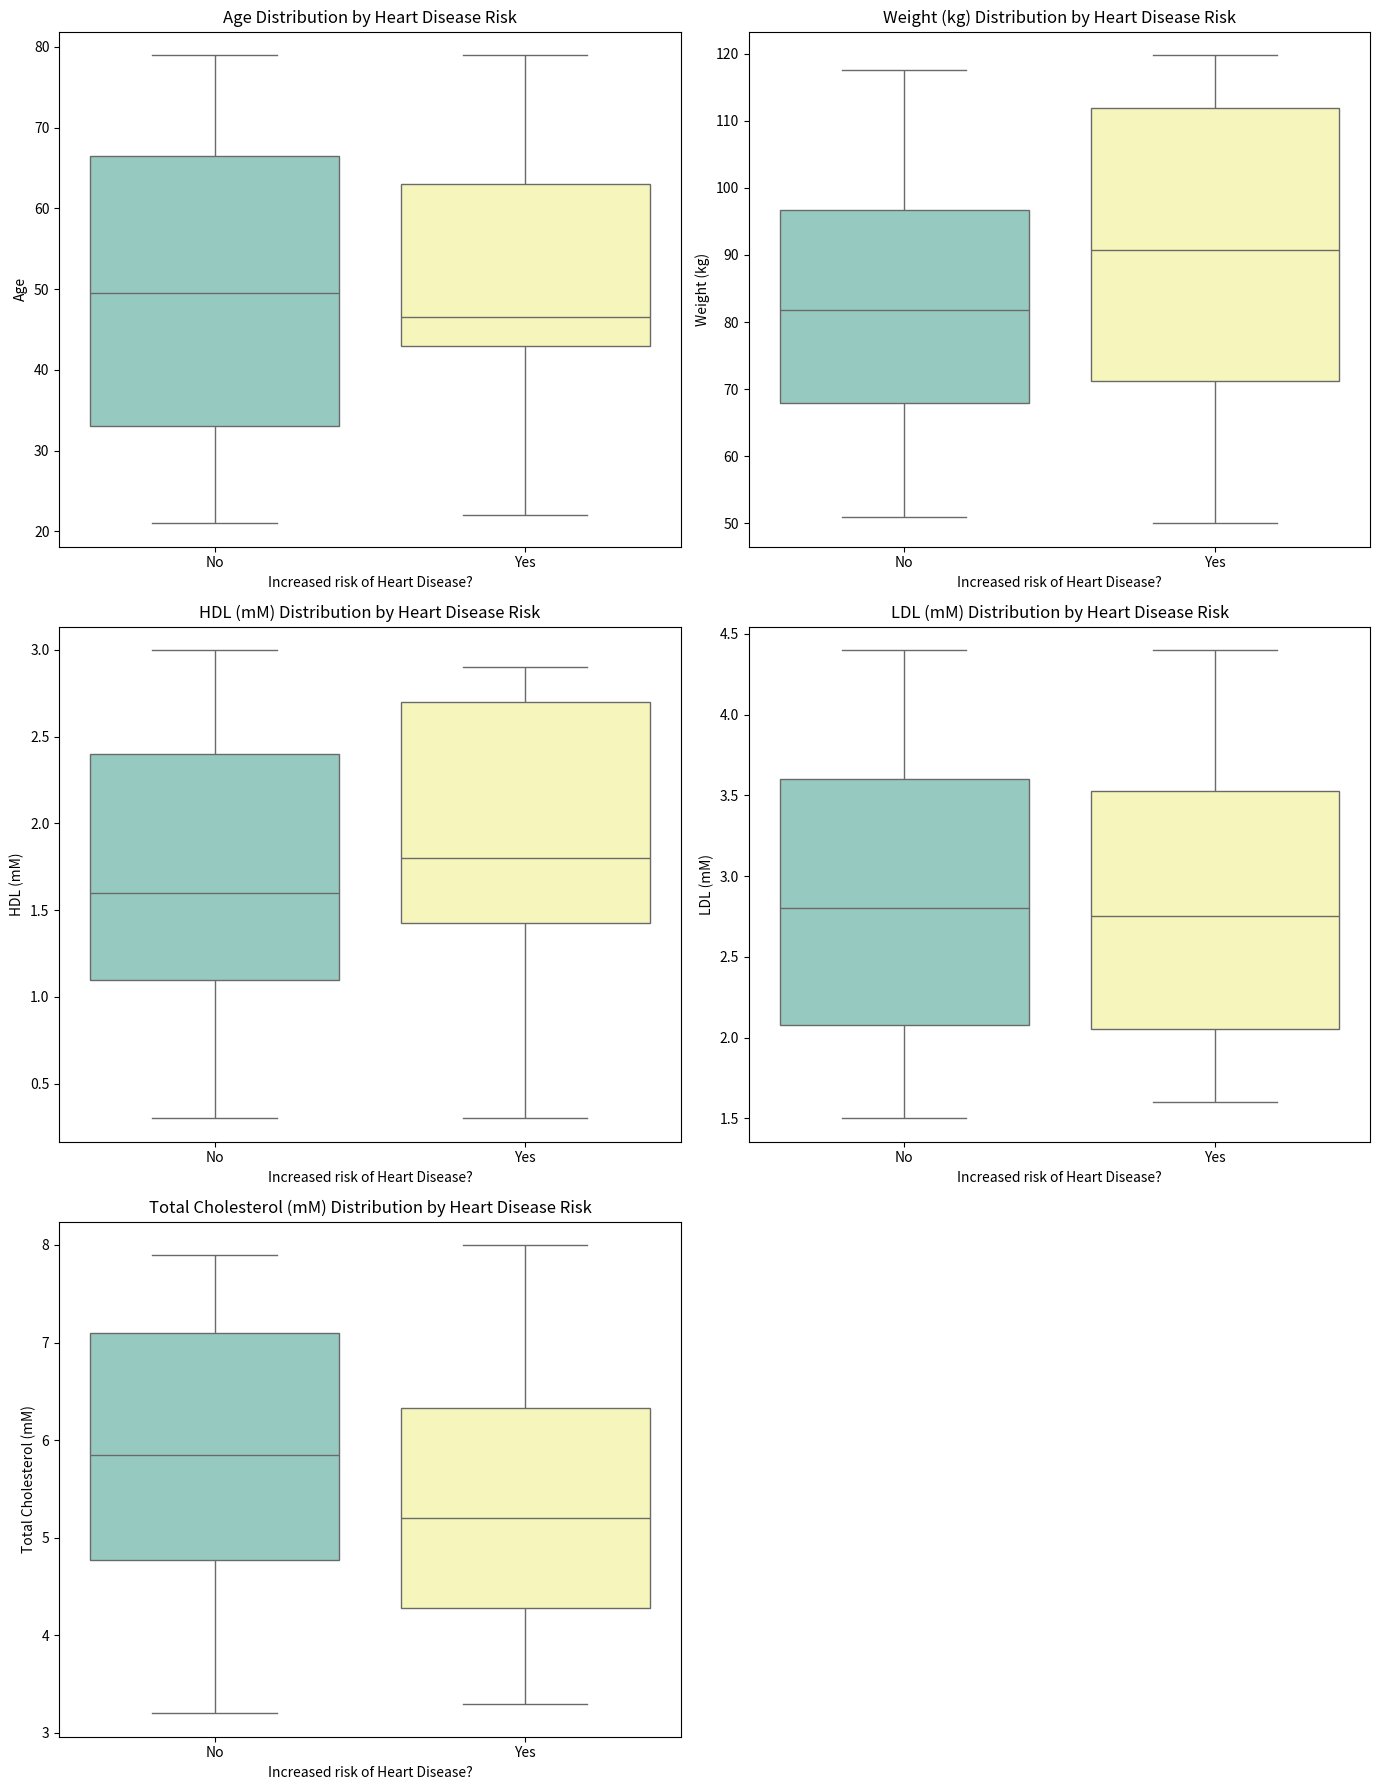

This chart was generated by the following Python code:
# Aterosklerose kode
# Import necessary libraries
import pandas as pd
import numpy as np
import seaborn as sns
import matplotlib.pyplot as plt

# Variables for column names
patient_ID = "Patient ID"
age = "Age"
weight = "Weight (kg)"
hdl = "HDL (mM)"
ldl = "LDL (mM)"
total_cholesterol = "Total Cholesterol (mM)"
risk_random = "Increased risk of Heart Disease?"

# Seed for reproducibility
np.random.seed(42)

# Sample size
n_samples = 100


# Generating random data
data = {
    patient_ID: np.arange(1, n_samples + 1),
    age: np.random.randint(20, 80, n_samples),
    weight: np.random.uniform(50, 120, n_samples).round(1),
    hdl: np.random.uniform(0.2, 3, n_samples).round(1),
    ldl: np.random.uniform(1.5, 4.5, n_samples).round(1),
    total_cholesterol: np.random.uniform(3, 8, n_samples).round(1),
    risk_random: np.random.choice(['Yes', 'No'], n_samples, p=[0.2, 0.8])
}

# Creating DataFrame
patient_data = pd.DataFrame(data)

# Create a figure with subplots
fig, axes = plt.subplots(3, 2, figsize=(14, 18))  # Adjust the grid size based on the number of parameters
axes = axes.flatten()  # Flatten the axis array for easier iteration

# List of parameters to plot
parameters = [age, weight, hdl, ldl, total_cholesterol]

# Loop through the parameters and create a box plot for each
for i, param in enumerate(parameters):
    sns.boxplot(ax=axes[i], data=patient_data, x=risk_random, y=param, palette="Set3", hue = risk_random, legend = False)
    axes[i].set_title(f'{param} Distribution by Heart Disease Risk')
    axes[i].set_xlabel(risk_random)
    axes[i].set_ylabel(param)

# Adjust the layout to prevent overlapping
plt.tight_layout()

# If there's an extra subplot (odd number of parameters), you can remove it
if len(parameters) % 2 != 0:
    fig.delaxes(axes[-1])

plt.show()